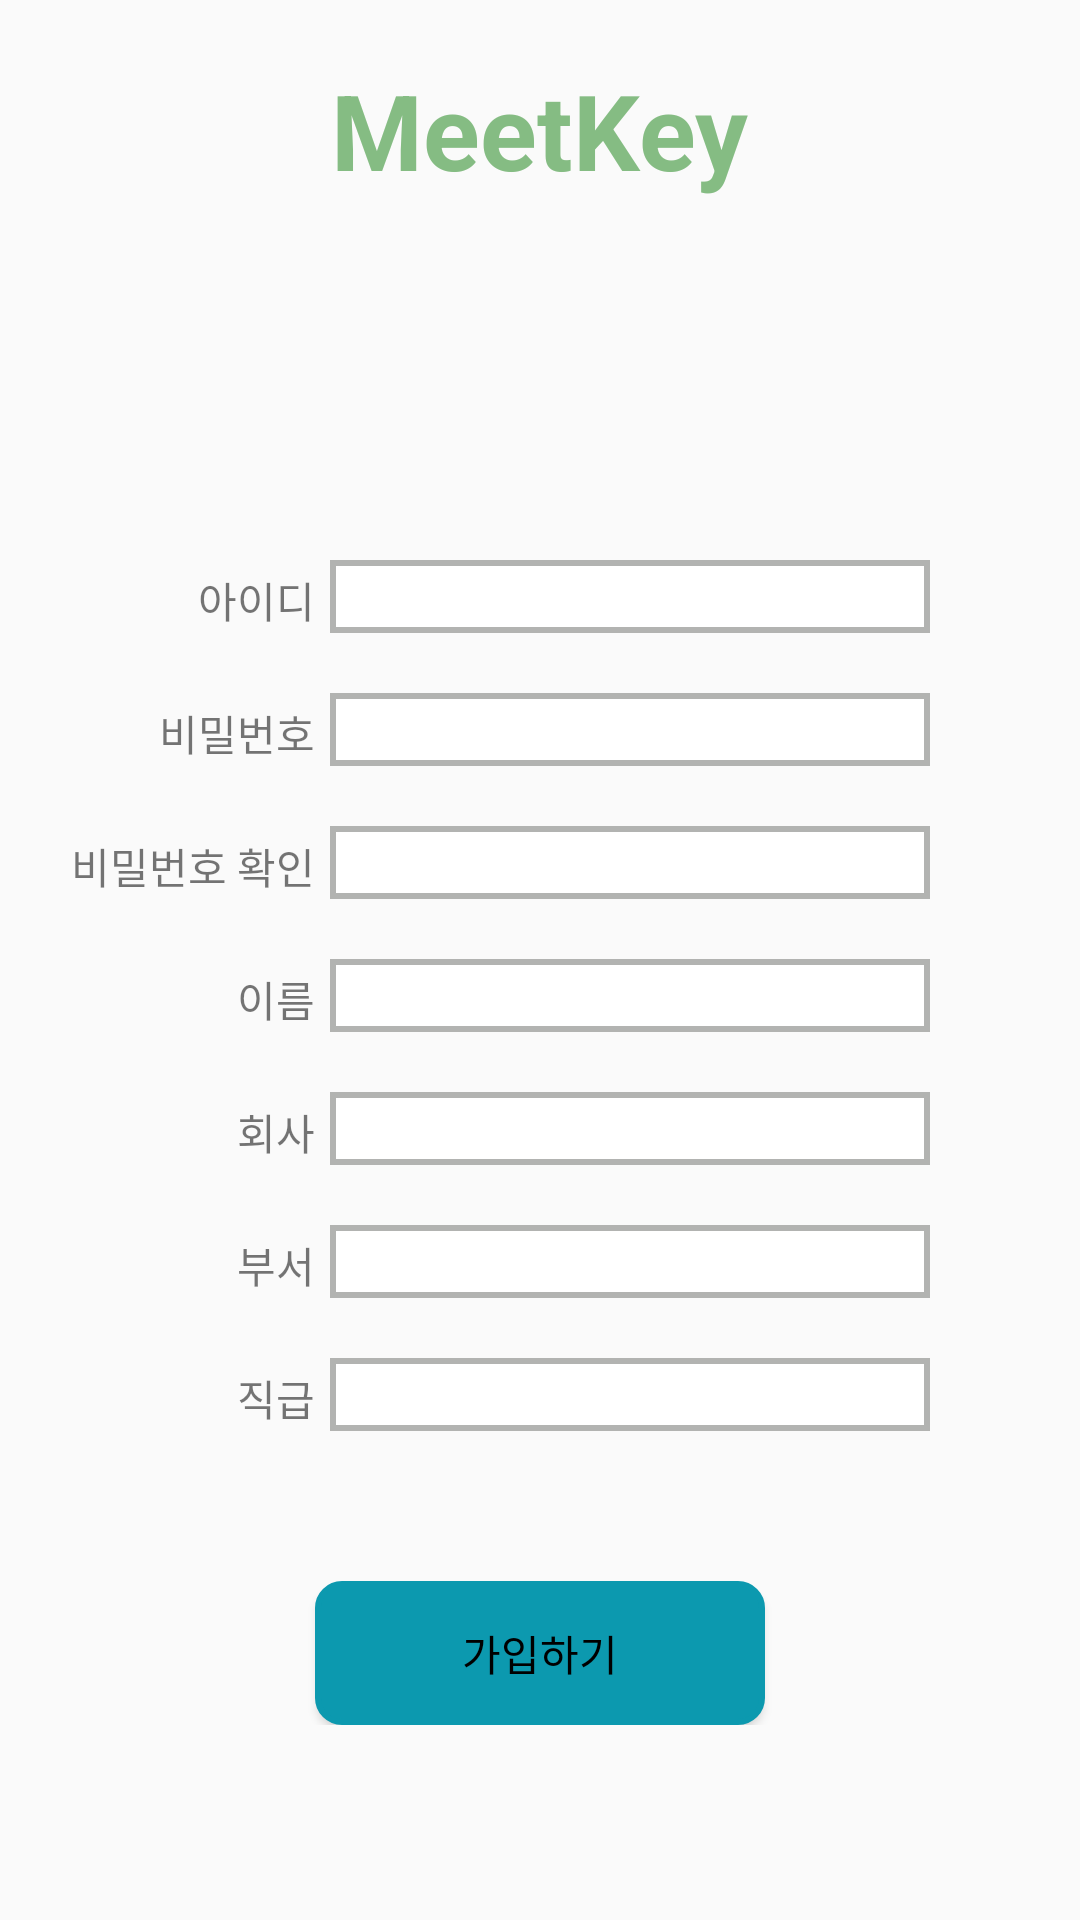

Here is an Android app screen rendered from its layout file. Give the layout XML and the strings, colors and styles it references.
<!-- AndroidManifest.xml: application theme AppTheme.NoActionBar -->
<!-- res/layout/sign_up.xml -->
<?xml version="1.0" encoding="utf-8"?>
<LinearLayout
    xmlns:android="http://schemas.android.com/apk/res/android"
    xmlns:app="http://schemas.android.com/apk/res-auto"
    xmlns:tools="http://schemas.android.com/tools"
    android:layout_width="match_parent"
    android:layout_height="match_parent"
    android:orientation="vertical"
    >

    <TextView
        android:id="@+id/textView"
        android:layout_width="wrap_content"
        android:layout_height="wrap_content"
        android:layout_gravity="center"
        android:layout_marginTop="20dp"
        android:text="MeetKey"
        android:textColor="#85bc83"
        android:textSize="35dp"
        android:textStyle="bold"
        />
    <ImageView
        android:layout_width="100dp"
        android:layout_height="100dp"
        android:layout_gravity="center_horizontal"
        android:paddingTop="10dp"
        android:id="@+id/sign_image"
        />
    <LinearLayout
        android:layout_width="match_parent"
        android:layout_height="wrap_content"
        android:orientation="horizontal"
        android:paddingTop="20dp"
        android:paddingStart="10dp"
        >
        <TextView
            android:layout_width="100dp"
            android:layout_height="wrap_content"
            android:text="아이디"
            android:gravity="end"
            android:paddingEnd="5dp"
            />
        <EditText
            android:layout_width="200dp"
            android:layout_height="wrap_content"
            android:background="@drawable/sign_upedit"
            android:id="@+id/sign_id"
            android:inputType="text"
            android:paddingStart="10dp"
            />
    </LinearLayout>
    <LinearLayout
        android:layout_width="match_parent"
        android:layout_height="wrap_content"
        android:orientation="horizontal"
        android:paddingTop="20dp"
        android:paddingStart="10dp"
        >
        <TextView
            android:layout_width="100dp"
            android:layout_height="wrap_content"
            android:text="비밀번호"
            android:gravity="end"
            android:paddingEnd="5dp"
            />
        <EditText
            android:layout_width="200dp"
            android:layout_height="wrap_content"
            android:background="@drawable/sign_upedit"
            android:inputType="textPassword"
            android:id="@+id/sign_password"
            android:paddingStart="10dp"
            />
    </LinearLayout>
    <LinearLayout
        android:layout_width="match_parent"
        android:layout_height="wrap_content"
        android:orientation="horizontal"
        android:paddingTop="20dp"
        android:paddingStart="10dp"
        >
        <TextView
            android:layout_width="100dp"
            android:layout_height="wrap_content"
            android:text="비밀번호 확인"
            android:gravity="end"
            android:paddingEnd="5dp"
            />
        <EditText
            android:layout_width="200dp"
            android:layout_height="wrap_content"
            android:background="@drawable/sign_upedit"
            android:id="@+id/sign_password_check"
            android:inputType="textPassword"
            android:paddingStart="10dp"
            />
    </LinearLayout>
    <LinearLayout
        android:layout_width="match_parent"
        android:layout_height="wrap_content"
        android:orientation="horizontal"
        android:paddingTop="20dp"
        android:paddingStart="10dp"
        >
        <TextView
            android:layout_width="100dp"
            android:layout_height="wrap_content"
            android:text="이름"
            android:gravity="end"
            android:paddingEnd="5dp"
            />
        <EditText
            android:layout_width="200dp"
            android:layout_height="wrap_content"
            android:background="@drawable/sign_upedit"
            android:id="@+id/sign_name"
            android:paddingStart="10dp"
            />
    </LinearLayout>
    <LinearLayout
    android:layout_width="match_parent"
    android:layout_height="wrap_content"
    android:orientation="horizontal"
        android:paddingTop="20dp"
        android:paddingStart="10dp"
    >
    <TextView
        android:layout_width="100dp"
        android:layout_height="wrap_content"
        android:text="회사"
        android:gravity="end"
        android:paddingEnd="5dp"
        />
    <EditText
        android:layout_width="200dp"
        android:layout_height="wrap_content"
        android:background="@drawable/sign_upedit"
        android:id="@+id/sign_company"
        android:paddingStart="10dp"
        />
</LinearLayout>
    <LinearLayout
        android:layout_width="match_parent"
        android:layout_height="wrap_content"
        android:orientation="horizontal"
        android:paddingTop="20dp"
        android:paddingStart="10dp"
        >
        <TextView
            android:layout_width="100dp"
            android:layout_height="wrap_content"
            android:text="부서"
            android:gravity="end"
            android:paddingEnd="5dp"
            />
        <EditText
            android:layout_width="200dp"
            android:layout_height="wrap_content"
            android:background="@drawable/sign_upedit"
            android:id="@+id/sign_department"
            android:paddingStart="10dp"
            />
    </LinearLayout>
    <LinearLayout
        android:layout_width="match_parent"
        android:layout_height="wrap_content"
        android:orientation="horizontal"
        android:paddingTop="20dp"
        android:paddingBottom="50dp"
        android:paddingStart="10dp"
        >
        <TextView
            android:layout_width="100dp"
            android:layout_height="wrap_content"
            android:text="직급"
            android:gravity="end"
            android:paddingEnd="5dp"
            />
        <EditText
            android:layout_width="200dp"
            android:layout_height="wrap_content"
            android:background="@drawable/sign_upedit"
            android:id="@+id/sign_position"
            android:paddingStart="10dp"
            />
    </LinearLayout>
    <LinearLayout

        android:orientation="horizontal"
        android:layout_width="match_parent"
        android:layout_height="wrap_content"
        android:gravity="center">

        <Button

            android:layout_width="150dp"
            android:layout_height="wrap_content"
            android:text="가입하기"
            android:id="@+id/join"
            android:background="@drawable/button_shape"
            android:textColor="#000000"
           />

</LinearLayout>

</LinearLayout>
<!-- resources referenced by this layout -->
<resources>
  <!-- drawable button_shape (drawable) -->
  <?xml version="1.0" encoding="utf-8"?>
  <shape xmlns:android="http://schemas.android.com/apk/res/android"
      android:shape="rectangle" android:padding="10dp">
      <solid android:color="#0c99af"/>
      <corners
          android:bottomRightRadius="8dp"
          android:bottomLeftRadius="8dp"
          android:topLeftRadius="8dp"
          android:topRightRadius="8dp"/>
      <stroke android:width="2dp"
          android:color="#0c99af"
          />
  </shape>
  <!-- drawable sign_upedit (drawable) -->
  <?xml version="1.0" encoding="utf-8"?>
  <shape xmlns:android="http://schemas.android.com/apk/res/android"
      android:shape="rectangle" android:padding="10dp">
      <solid android:color="#ffffff"/>
  
      <stroke android:width="2dp"
          android:color="#b2b3b1"
          />
  
  </shape>
  <style name="AppTheme.NoActionBar">
          <item name="windowActionBar">false</item>
          <item name="windowNoTitle">true</item>
  
      </style>
</resources>
